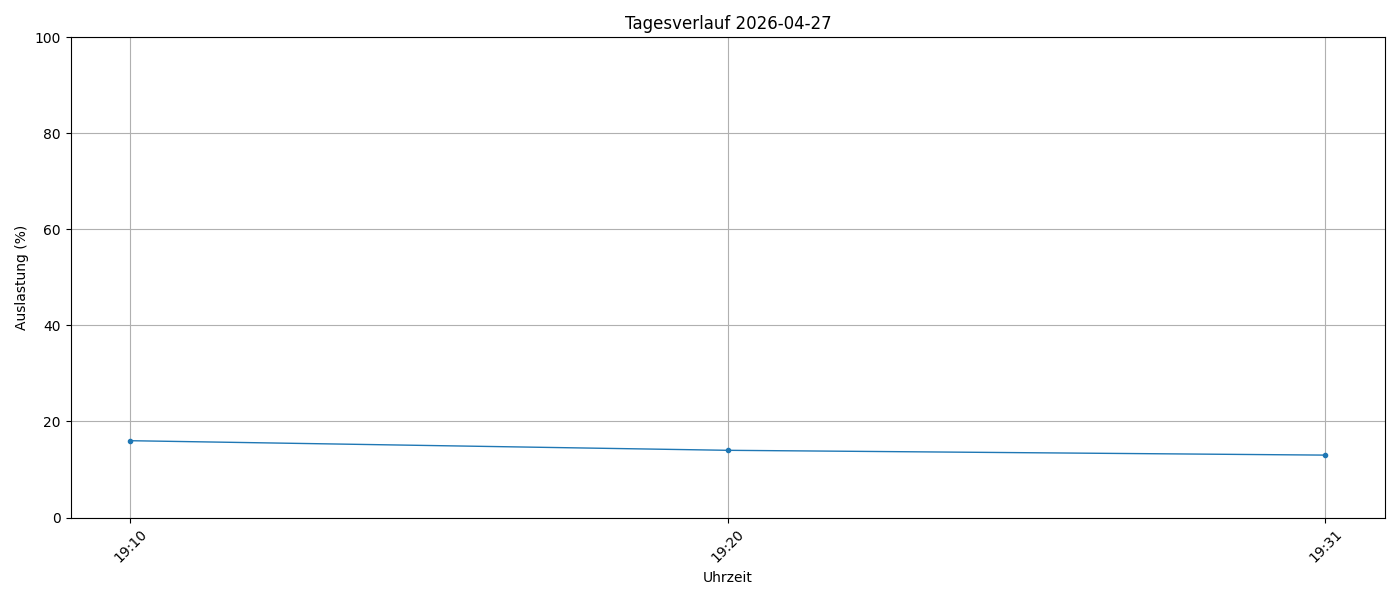

Values plotted in this chart, from the file beside it:
timestamp, load_percent
2026-04-27 19:10:01, 16
2026-04-27 19:20:01, 14
2026-04-27 19:31:33, 13
